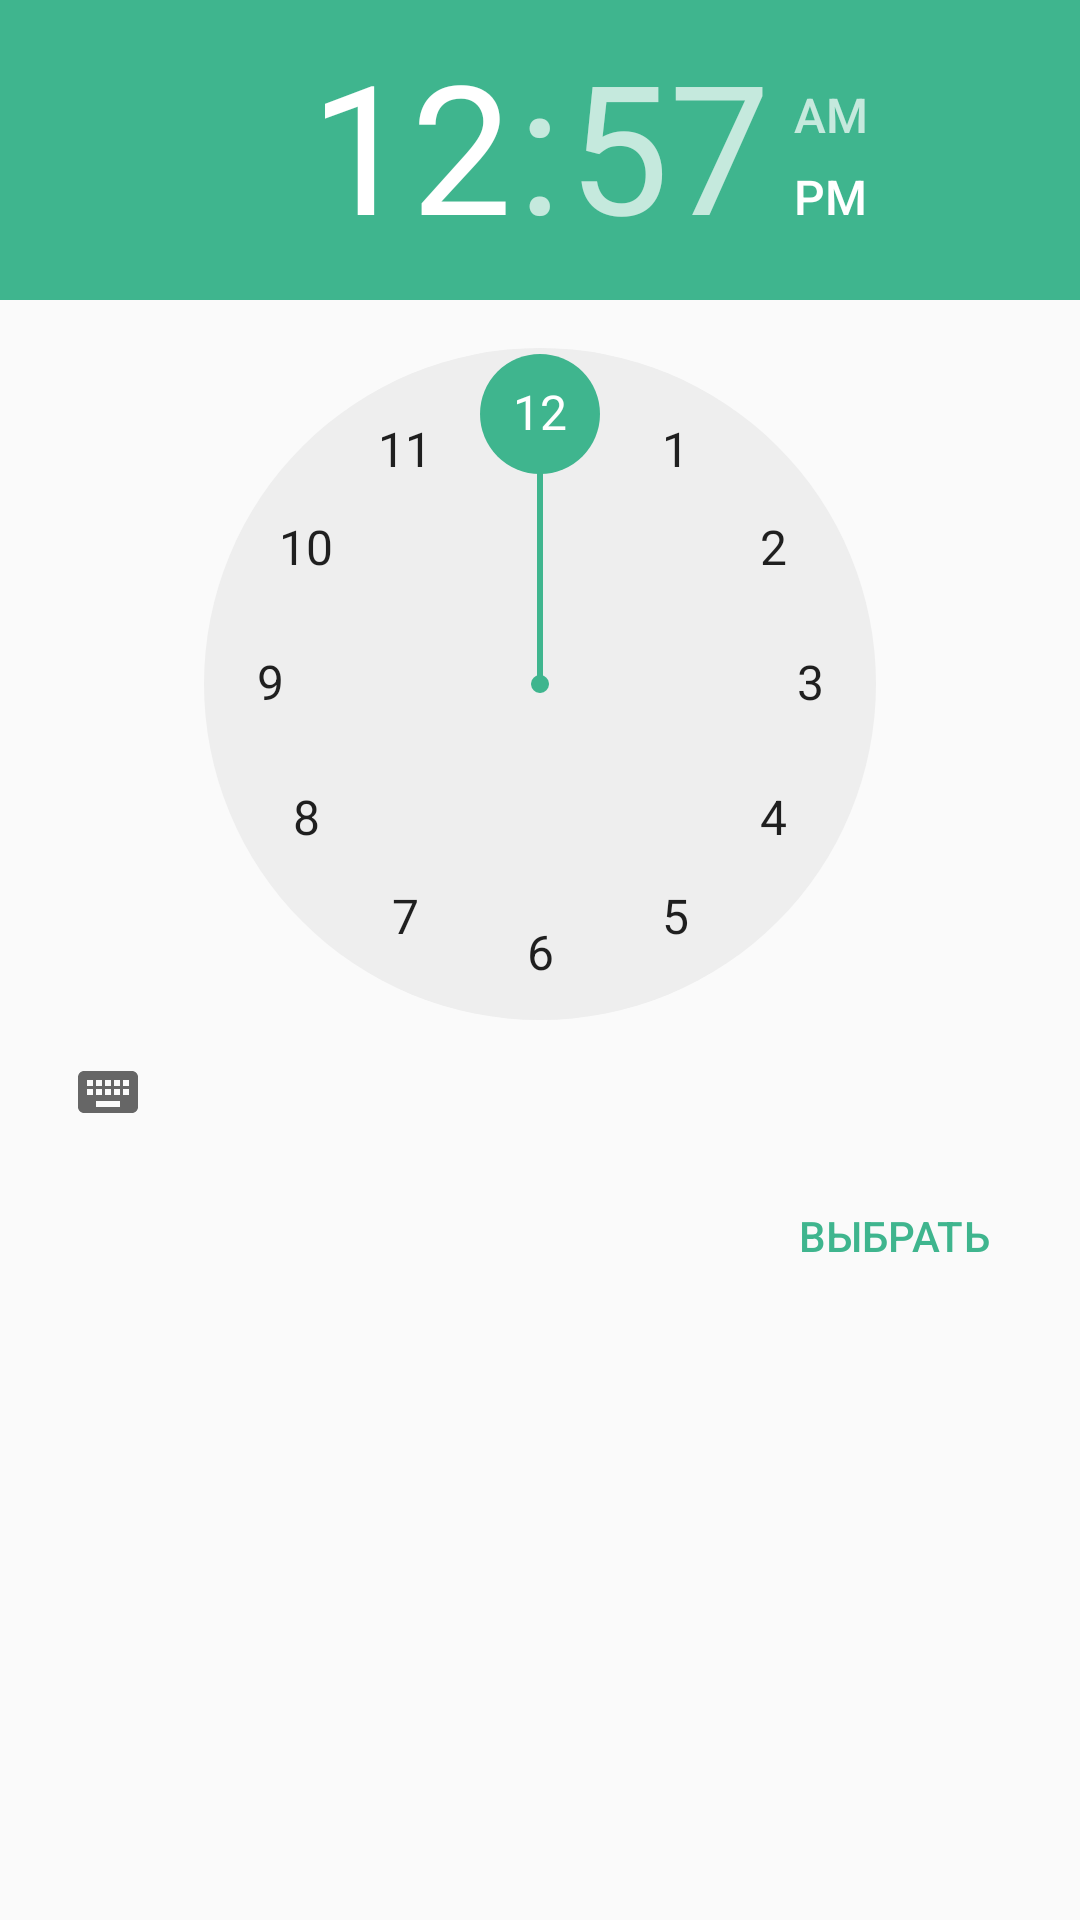

Reconstruct the res/layout file that produces this screen, plus the resources it refers to.
<!-- AndroidManifest.xml: application theme AppTheme -->
<!-- res/layout/time_dialog.xml -->
<?xml version="1.0" encoding="utf-8"?>
<LinearLayout xmlns:android="http://schemas.android.com/apk/res/android"
    xmlns:app="http://schemas.android.com/apk/res-auto"
    xmlns:tools="http://schemas.android.com/tools"
    android:layout_width="match_parent"
    android:layout_height="match_parent"
    android:orientation="vertical"
    tools:context=".Dialogs.ShowTimeDialog">
    <TimePicker
        android:id="@+id/TimePicker"
        android:layout_width="wrap_content"
        android:layout_height="wrap_content">
    </TimePicker>
    <Button
        android:id="@+id/timeDialogOkButton"
        style="@android:style/Widget.Material.Light.Button.Borderless.Colored"
        android:layout_width="wrap_content"
        android:layout_gravity="right"
        android:layout_height="wrap_content"
        android:layout_marginRight="18dp"
        android:text="@string/Choose"></Button>
</LinearLayout>
<!-- resources referenced by this layout -->
<resources>
  <string name="Choose">Выбрать</string>
  <style name="AppTheme" parent="Theme.AppCompat.Light.NoActionBar">
          
          <item name="colorPrimary">@color/colorPrimary</item>
          <item name="colorPrimaryDark">@color/colorPrimaryDark</item>
          <item name="colorAccent">@color/colorAccent</item>
          
          <item name="android:windowLightNavigationBar">true</item>
          <item name="android:navigationBarColor">@android:color/transparent</item>
          
      </style>
  <color name="colorPrimary">#3fb58e</color>
  <color name="colorPrimaryDark">#379f7d</color>
  <color name="colorAccent">#3fb58e</color>
</resources>
